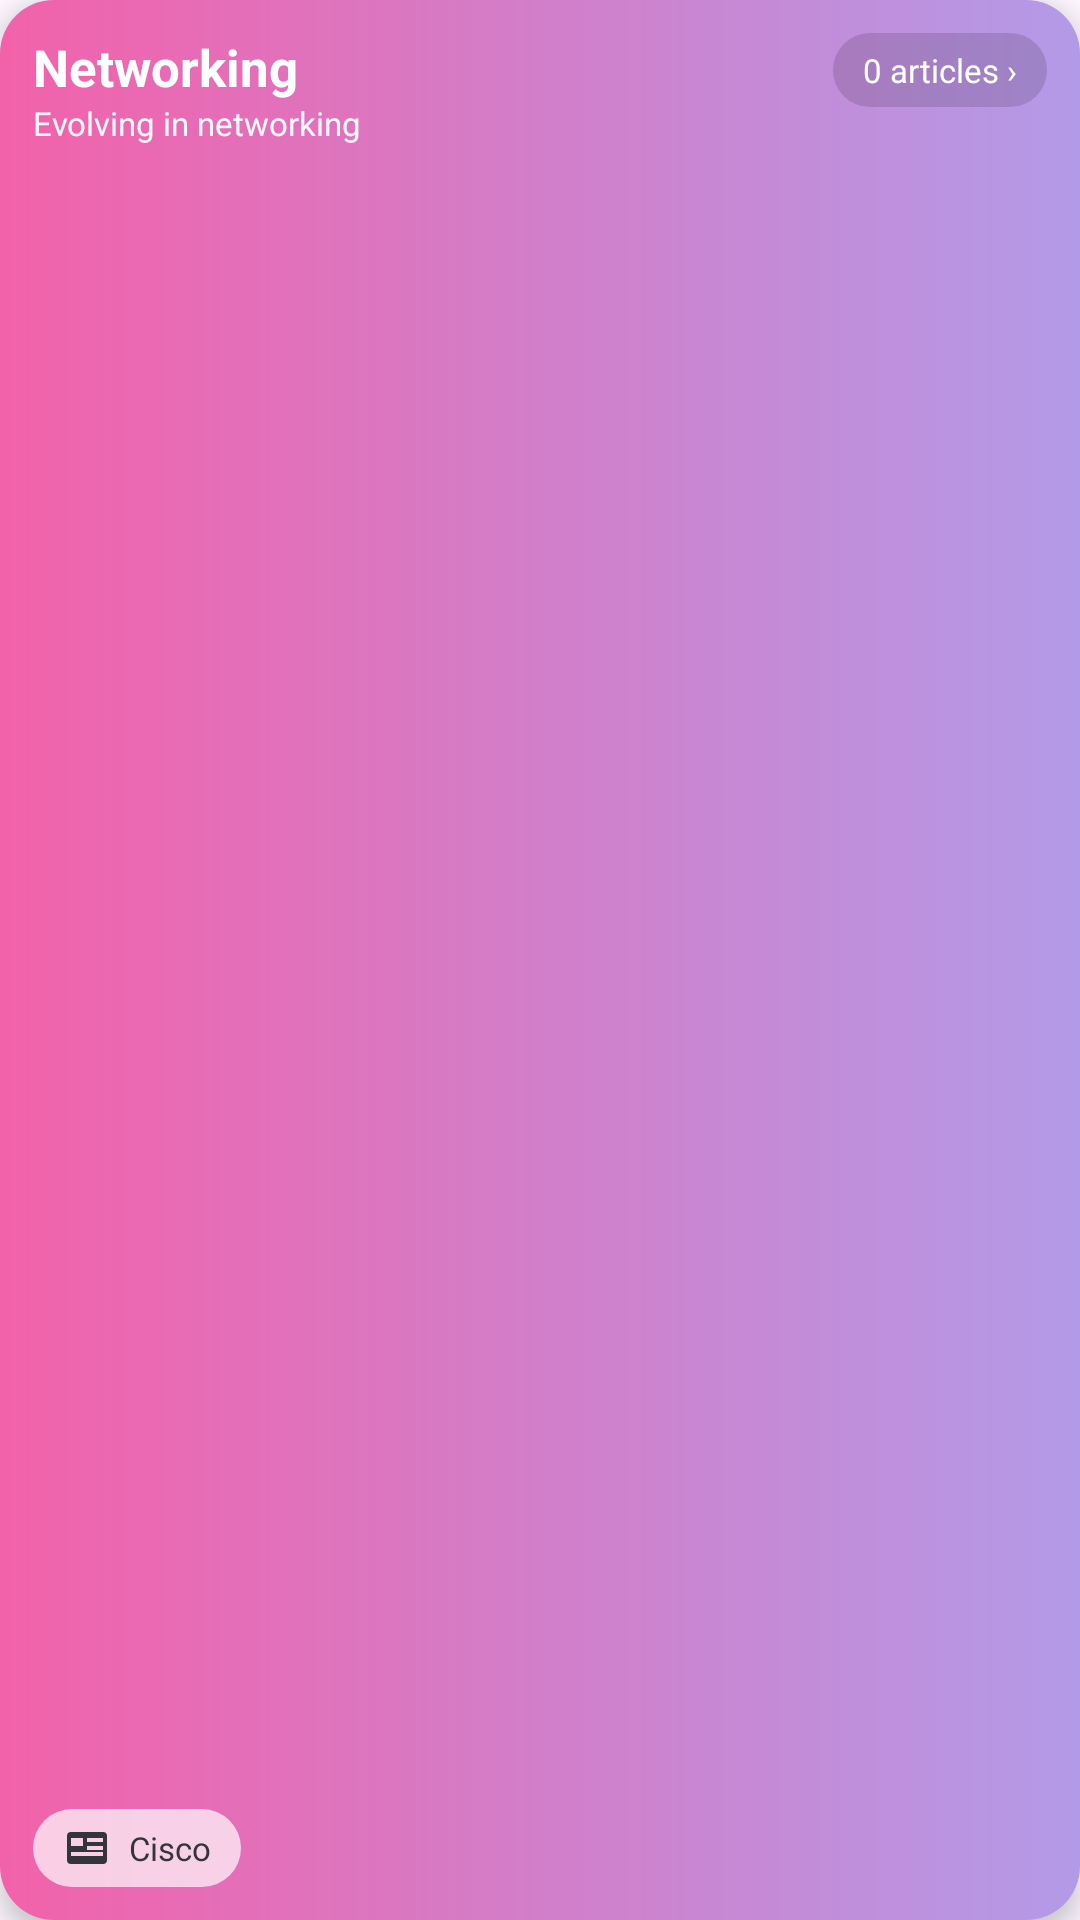

Reconstruct the res/layout file that produces this screen, plus the resources it refers to.
<!-- AndroidManifest.xml: application theme Theme.Update -->
<!-- res/layout/category_card_network.xml -->
<?xml version="1.0" encoding="utf-8"?>
<androidx.constraintlayout.widget.ConstraintLayout xmlns:android="http://schemas.android.com/apk/res/android"
    xmlns:app="http://schemas.android.com/apk/res-auto"
    android:id="@+id/btnNetworking"
    android:layout_width="match_parent"
    android:layout_height="88dp"
    android:layout_marginBottom="10dp"
    android:background="@drawable/gradient_network"
    android:clickable="true"
    android:elevation="5dp"
    android:focusable="true"
    android:padding="11dp">

    <TextView
        android:id="@+id/networkCardTitle"
        android:layout_width="0dp"
        android:layout_height="wrap_content"
        android:text="@string/network"
        android:textColor="@color/white"
        android:textSize="17sp"
        android:textStyle="bold"
        app:layout_constraintEnd_toStartOf="@id/txtNetworkCount"
        app:layout_constraintStart_toStartOf="parent"
        app:layout_constraintTop_toTopOf="parent" />

    <TextView
        android:id="@+id/txtNetworkCount"
        android:layout_width="wrap_content"
        android:layout_height="wrap_content"
        android:background="@drawable/chip_dark"
        android:text="@string/article_count_zero"
        android:textColor="@color/white"
        android:textSize="11sp"
        app:layout_constraintEnd_toEndOf="parent"
        app:layout_constraintTop_toTopOf="parent" />

    <TextView
        android:layout_width="0dp"
        android:layout_height="wrap_content"
        android:text="@string/network_description"
        android:textColor="#F2FFFFFF"
        android:textSize="11sp"
        app:layout_constraintEnd_toEndOf="parent"
        app:layout_constraintStart_toStartOf="parent"
        app:layout_constraintTop_toBottomOf="@id/networkCardTitle" />

    <TextView
        android:layout_width="wrap_content"
        android:layout_height="wrap_content"
        android:background="@drawable/chip_light"
        android:drawableStart="@drawable/ic_source"
        android:drawablePadding="6dp"
        android:gravity="center_vertical"
        android:text="@string/source_network"
        android:textColor="@color/chip_text"
        android:textSize="11sp"
        app:layout_constraintBottom_toBottomOf="parent"
        app:layout_constraintStart_toStartOf="parent" />

</androidx.constraintlayout.widget.ConstraintLayout>
<!-- resources referenced by this layout -->
<resources>
  <color name="chip_text">#34343B</color>
  <color name="white">#FFFFFFFF</color>
  <!-- drawable chip_dark (drawable) -->
  <?xml version="1.0" encoding="utf-8"?>
  <shape xmlns:android="http://schemas.android.com/apk/res/android" android:shape="rectangle">
      <solid android:color="#22000000" />
      <corners android:radius="20dp" />
      <padding android:left="10dp" android:top="5dp" android:right="10dp" android:bottom="5dp" />
  </shape>
  <!-- drawable chip_light (drawable) -->
  <?xml version="1.0" encoding="utf-8"?>
  <shape xmlns:android="http://schemas.android.com/apk/res/android" android:shape="rectangle">
      <solid android:color="#AFFFFFFF" />
      <corners android:radius="20dp" />
      <padding android:left="10dp" android:top="5dp" android:right="10dp" android:bottom="5dp" />
  </shape>
  <!-- drawable gradient_network (drawable) -->
  <?xml version="1.0" encoding="utf-8"?>
  <shape xmlns:android="http://schemas.android.com/apk/res/android" android:shape="rectangle">
      <gradient android:angle="0" android:startColor="@color/category_network_start" android:endColor="@color/category_network_end" />
      <corners android:radius="18dp" />
  </shape>
  <!-- drawable ic_source (drawable) -->
  <?xml version="1.0" encoding="utf-8"?>
  <vector xmlns:android="http://schemas.android.com/apk/res/android" android:width="16dp" android:height="16dp" android:viewportWidth="24" android:viewportHeight="24">
      <path android:fillColor="@color/chip_text" android:pathData="M4,4h16a2,2 0,0 1,2 2v12a2,2 0,0 1,-2 2H4a2,2 0,0 1,-2 -2V6a2,2 0,0 1,2 -2zM4,7v4h6V7H4zM12,7v2h8V7h-8zM12,11v2h8v-2h-8zM4,14v2h16v-2H4z" />
  </vector>
  <string name="article_count_zero">0 articles  ›</string>
  <string name="network">Networking</string>
  <string name="network_description">Evolving in networking</string>
  <string name="source_network">Cisco</string>
  <style name="Theme.Update" parent="Base.Theme.Update" />
  <color name="category_network_start">#F262AA</color>
  <color name="category_network_end">#B39AE8</color>
  <style name="Base.Theme.Update" parent="Theme.Material3.DayNight.NoActionBar">
          
          
      </style>
</resources>
